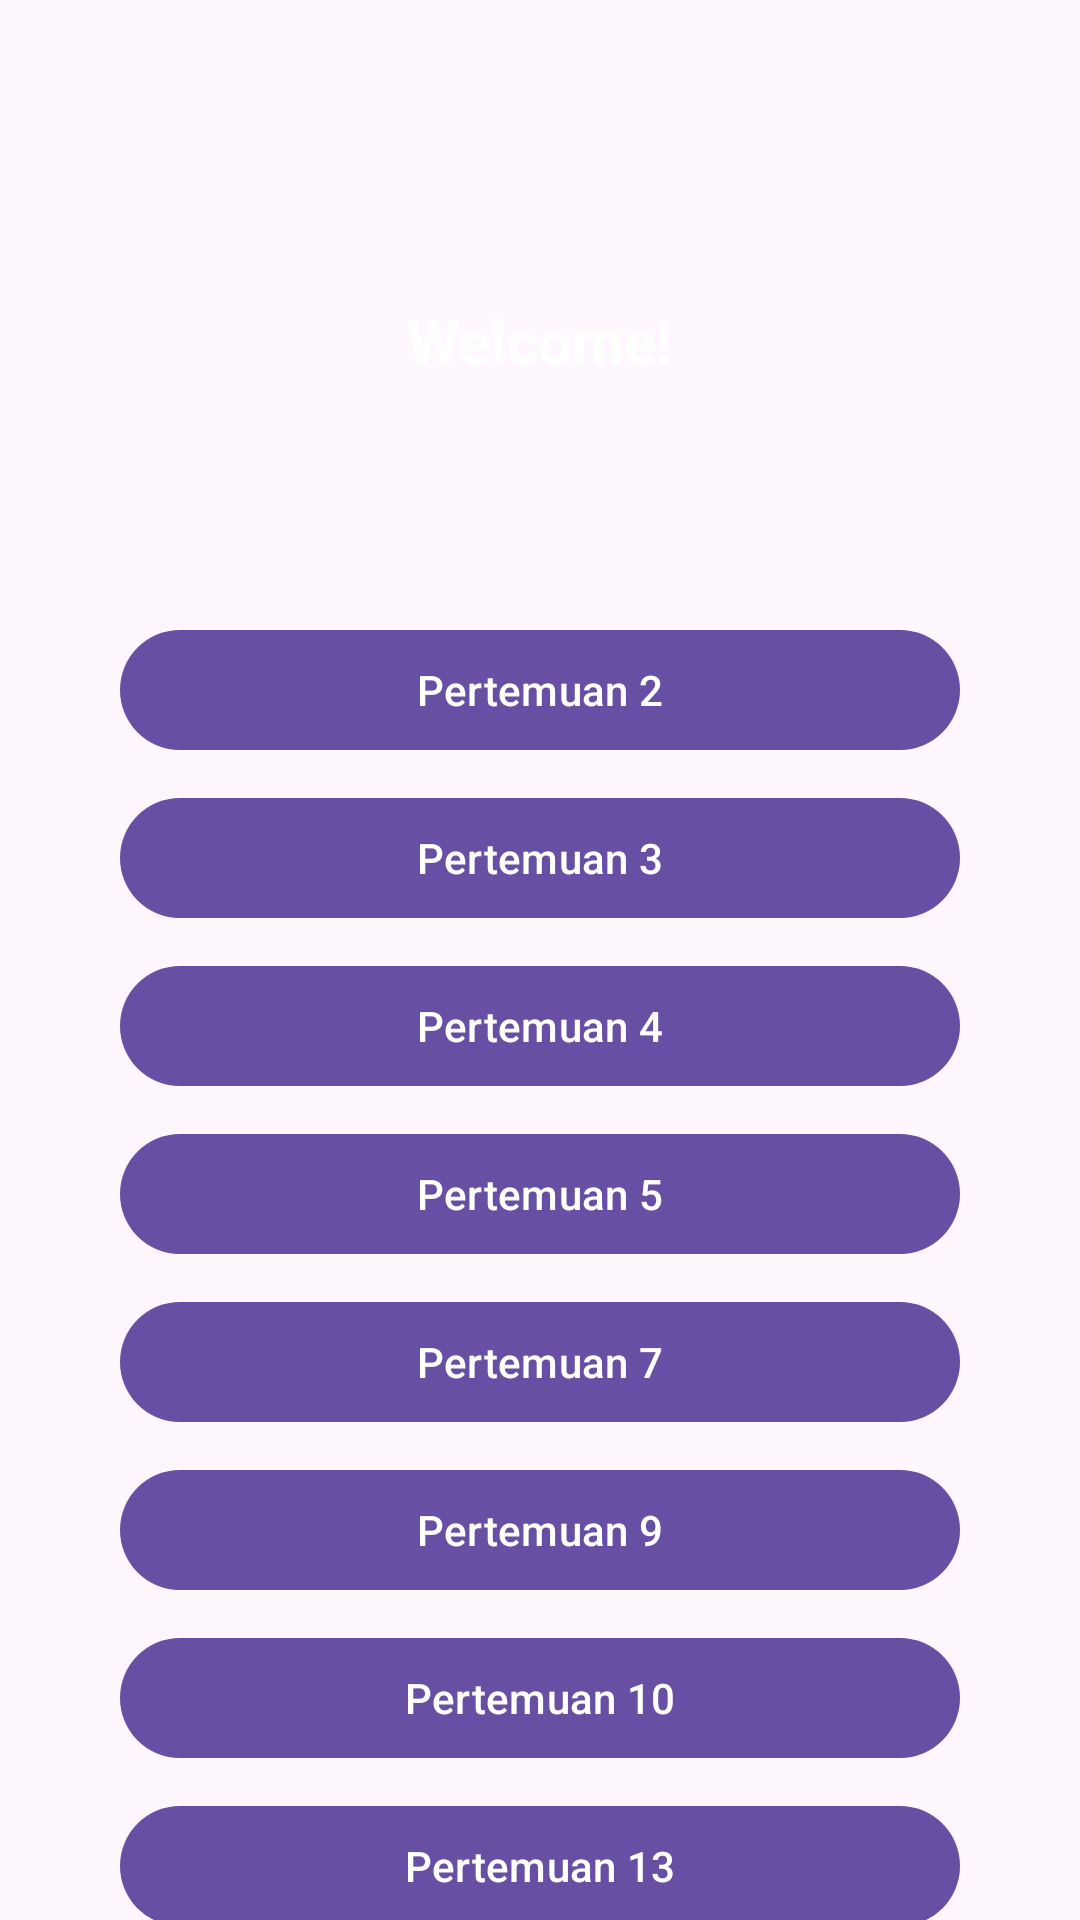

Layout XML and referenced resources for this Android screen:
<!-- AndroidManifest.xml: application theme Theme.RafifApps -->
<!-- res/layout/fragment_home.xml -->
<?xml version="1.0" encoding="utf-8"?>
<androidx.constraintlayout.widget.ConstraintLayout
    xmlns:android="http://schemas.android.com/apk/res/android"
    xmlns:app="http://schemas.android.com/apk/res-auto"
    xmlns:tools="http://schemas.android.com/tools"
    android:layout_width="match_parent"
    android:layout_height="match_parent"
    tools:context=".Home.HomeFragment">

    <View
        android:id="@+id/background_header"
        android:layout_width="match_parent"
        android:layout_height="190dp"
        android:background="@drawable/bg_header_wave"
        app:layout_constraintEnd_toEndOf="parent"
        app:layout_constraintStart_toStartOf="parent"
        app:layout_constraintTop_toTopOf="parent" />

    <androidx.appcompat.widget.Toolbar
        android:id="@+id/toolbar"
        android:layout_width="match_parent"
        android:layout_height="?attr/actionBarSize"
        android:background="@android:color/transparent"
        app:layout_constraintTop_toTopOf="parent"
        app:titleTextColor="@android:color/white" />

    <ImageView
        android:id="@+id/imageView"
        android:layout_width="64dp"
        android:layout_height="64dp"
        android:layout_marginTop="32dp"
        app:layout_constraintEnd_toEndOf="parent"
        app:layout_constraintStart_toStartOf="parent"
        app:layout_constraintTop_toTopOf="parent"
        tools:srcCompat="@tools:sample/avatars" />

    <TextView
        android:id="@+id/tvWelcome"
        android:layout_width="wrap_content"
        android:layout_height="wrap_content"
        android:layout_marginTop="4dp"
        android:text="Welcome!"
        android:textColor="@android:color/white"
        android:textSize="20sp"
        android:textStyle="bold"
        app:layout_constraintEnd_toEndOf="parent"
        app:layout_constraintStart_toStartOf="parent"
        app:layout_constraintTop_toBottomOf="@+id/imageView" />

    <androidx.core.widget.NestedScrollView
        android:layout_width="match_parent"
        android:layout_height="0dp"
        android:fillViewport="true"
        app:layout_constraintBottom_toBottomOf="parent"
        app:layout_constraintTop_toBottomOf="@+id/background_header">

        <LinearLayout
            android:layout_width="match_parent"
            android:layout_height="wrap_content"
            android:orientation="vertical"
            android:paddingHorizontal="40dp"
            android:paddingTop="16dp"
            android:paddingBottom="24dp">

            <com.google.android.material.button.MaterialButton
                android:id="@+id/btnPertemuan2"
                android:layout_width="match_parent"
                android:layout_height="wrap_content"
                android:text="Pertemuan 2"
                app:cornerRadius="20dp" />

            <com.google.android.material.button.MaterialButton
                android:id="@+id/btnPertemuan3"
                android:layout_width="match_parent"
                android:layout_height="wrap_content"
                android:layout_marginTop="8dp"
                android:text="Pertemuan 3"
                app:cornerRadius="20dp" />

            <com.google.android.material.button.MaterialButton
                android:id="@+id/btnKirim"
                android:layout_width="match_parent"
                android:layout_height="wrap_content"
                android:layout_marginTop="8dp"
                android:text="Pertemuan 4"
                app:cornerRadius="20dp" />

            <com.google.android.material.button.MaterialButton
                android:id="@+id/btnToFive"
                android:layout_width="match_parent"
                android:layout_height="wrap_content"
                android:layout_marginTop="8dp"
                android:text="Pertemuan 5"
                app:cornerRadius="20dp" />

            <com.google.android.material.button.MaterialButton
                android:id="@+id/btnToSeven"
                android:layout_width="match_parent"
                android:layout_height="wrap_content"
                android:layout_marginTop="8dp"
                android:text="Pertemuan 7"
                app:cornerRadius="20dp" />

            <com.google.android.material.button.MaterialButton
                android:id="@+id/btnPertemuan9"
                android:layout_width="match_parent"
                android:layout_height="wrap_content"
                android:layout_marginTop="8dp"
                android:text="Pertemuan 9"
                app:cornerRadius="20dp" />

            <com.google.android.material.button.MaterialButton
                android:id="@+id/btnPertemuan10"
                android:layout_width="match_parent"
                android:layout_height="wrap_content"
                android:layout_marginTop="8dp"
                android:text="Pertemuan 10"
                app:cornerRadius="20dp" />

            <com.google.android.material.button.MaterialButton
                android:id="@+id/btnPertemuan13"
                android:layout_width="match_parent"
                android:layout_height="wrap_content"
                android:layout_marginTop="8dp"
                android:text="Pertemuan 13"
                app:cornerRadius="20dp" />

            <com.google.android.material.card.MaterialCardView
                android:layout_width="match_parent"
                android:layout_height="wrap_content"
                android:layout_marginTop="24dp"
                app:cardCornerRadius="16dp"
                app:cardElevation="0dp"
                app:strokeWidth="1dp"
                app:strokeColor="#E0E0E0"
                app:cardBackgroundColor="#F9F9F9">

                <LinearLayout
                    android:layout_width="match_parent"
                    android:layout_height="wrap_content"
                    android:orientation="vertical"
                    android:padding="16dp"
                    android:gravity="center">

                    <TextView
                        android:id="@+id/tvCatFact"
                        android:layout_width="match_parent"
                        android:layout_height="wrap_content"
                        android:gravity="center"
                        android:text="Loading cat fact..."
                        android:textColor="#424242"
                        android:textSize="14sp"
                        android:textStyle="italic" />

                    <com.google.android.material.button.MaterialButton
                        android:id="@+id/btnRefresh"
                        style="@style/Widget.MaterialComponents.Button.TextButton"
                        android:layout_width="wrap_content"
                        android:layout_height="wrap_content"
                        android:layout_marginTop="8dp"
                        android:text="Refresh"
                        android:textSize="12sp"
                        app:icon="@android:drawable/stat_notify_sync_noanim" />
                </LinearLayout>
            </com.google.android.material.card.MaterialCardView>

            <Space
                android:layout_width="match_parent"
                android:layout_height="24dp" />

            <com.google.android.material.button.MaterialButton
                android:id="@+id/btnLogout"
                android:layout_width="match_parent"
                android:layout_height="wrap_content"
                android:text="Logout"
                app:backgroundTint="#D32F2F"
                app:cornerRadius="20dp" />

        </LinearLayout>
    </androidx.core.widget.NestedScrollView>

</androidx.constraintlayout.widget.ConstraintLayout>
<!-- resources referenced by this layout -->
<resources>
  <style name="Theme.RafifApps" parent="Base.Theme.RafifApps" />
  <style name="Base.Theme.RafifApps" parent="Theme.Material3.DayNight.NoActionBar">
          
          
      </style>
</resources>
